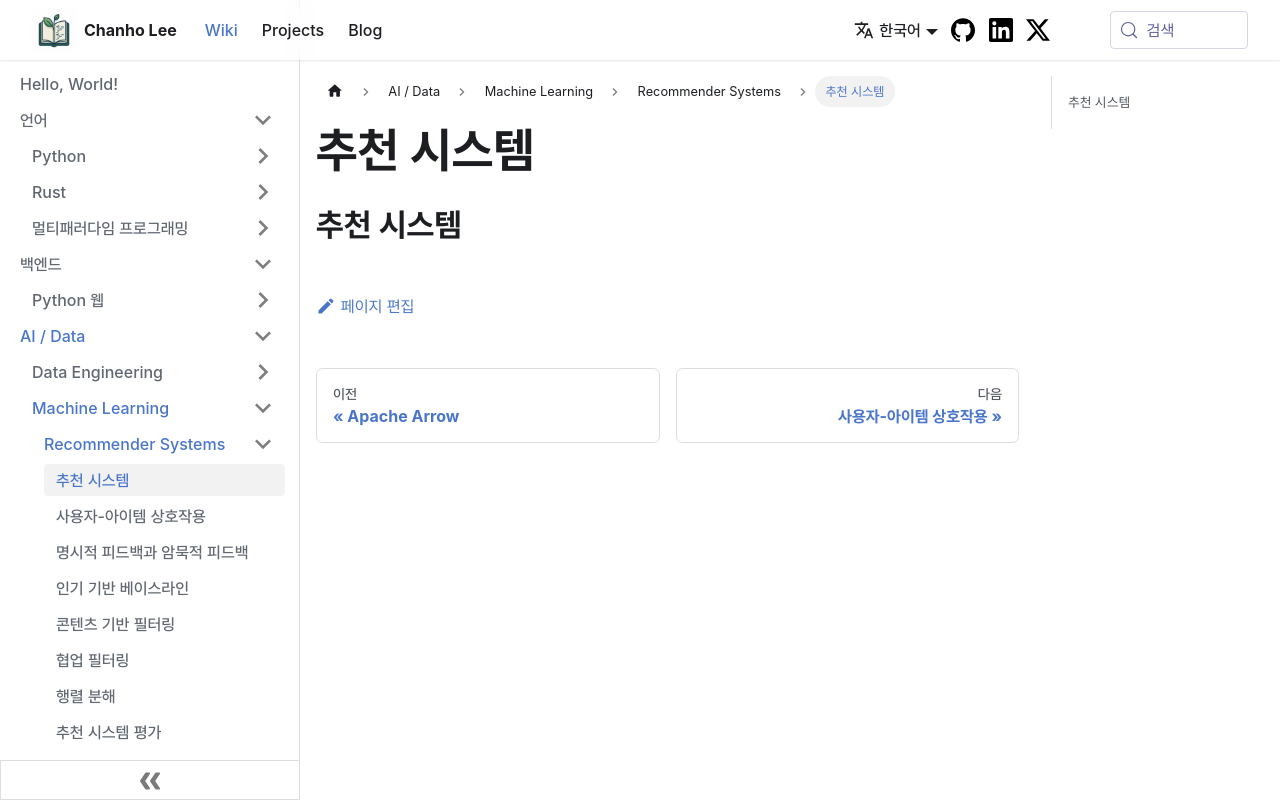

repository: teddygood/teddygood.github.io · page: wiki/Machine Learning/Recommender Systems/What-is-a-Recommender-System.html · generator: docusaurus

---
title: "추천 시스템"
sidebar_position: 1
---

## 추천 시스템
